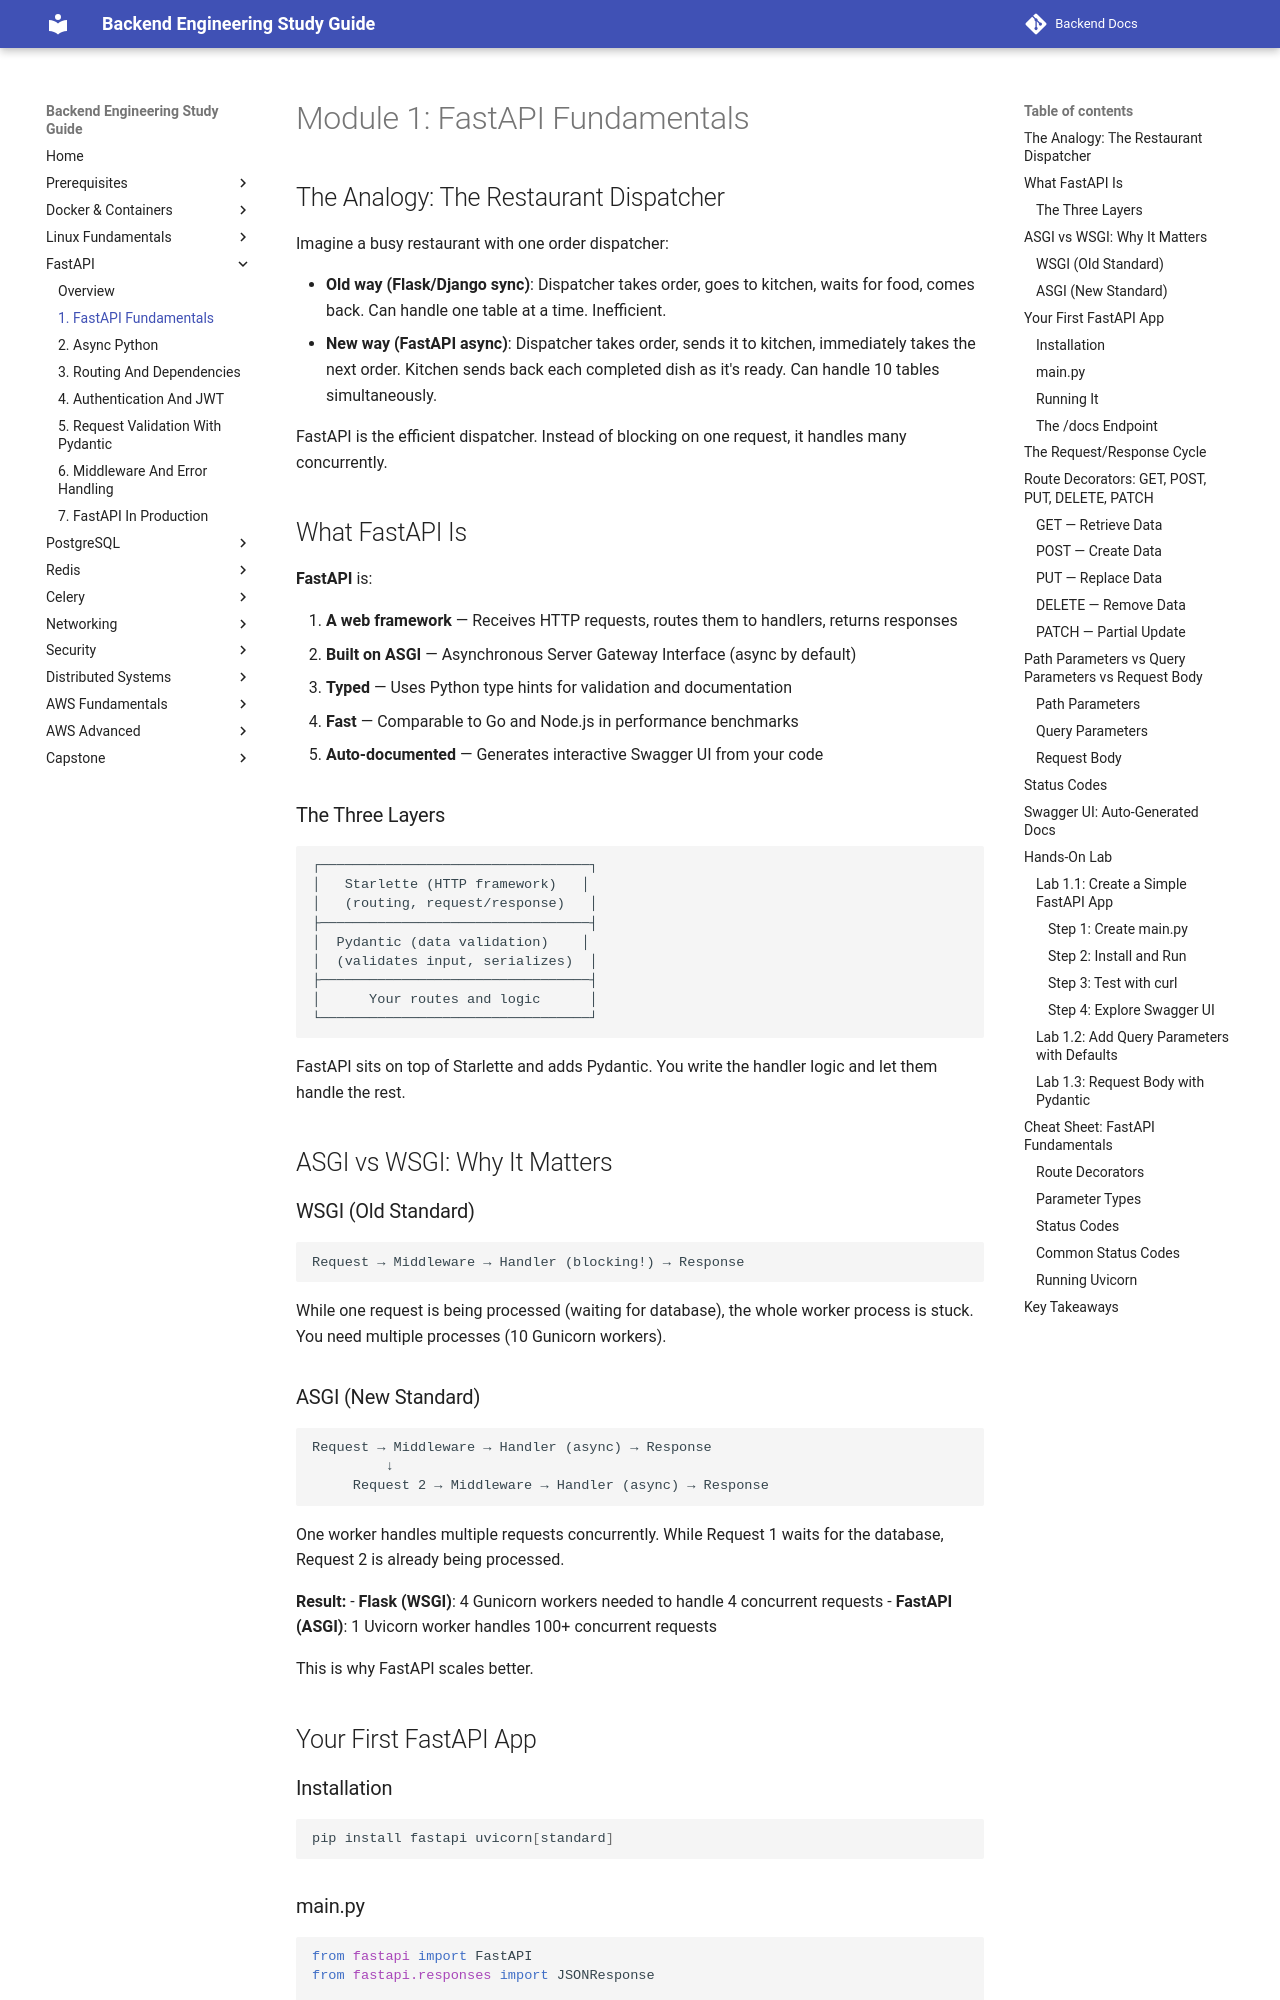

repository: aabdelmotalib/Backend-Docs · page: fastapi/01-fastapi-fundamentals.html · generator: mkdocs

# Module 1: FastAPI Fundamentals

## The Analogy: The Restaurant Dispatcher

Imagine a busy restaurant with one order dispatcher:

- **Old way (Flask/Django sync)**: Dispatcher takes order, goes to kitchen, waits for food, comes back. Can handle one table at a time. Inefficient.
- **New way (FastAPI async)**: Dispatcher takes order, sends it to kitchen, immediately takes the next order. Kitchen sends back each completed dish as it's ready. Can handle 10 tables simultaneously.

FastAPI is the efficient dispatcher. Instead of blocking on one request, it handles many concurrently.

## What FastAPI Is

**FastAPI** is:

1. **A web framework** — Receives HTTP requests, routes them to handlers, returns responses
2. **Built on ASGI** — Asynchronous Server Gateway Interface (async by default)
3. **Typed** — Uses Python type hints for validation and documentation
4. **Fast** — Comparable to Go and Node.js in performance benchmarks
5. **Auto-documented** — Generates interactive Swagger UI from your code

### The Three Layers

```
┌─────────────────────────────────┐
│   Starlette (HTTP framework)   │
│   (routing, request/response)   │
├─────────────────────────────────┤
│  Pydantic (data validation)    │
│  (validates input, serializes)  │
├─────────────────────────────────┤
│      Your routes and logic      │
└─────────────────────────────────┘
```

FastAPI sits on top of Starlette and adds Pydantic. You write the handler logic and let them handle the rest.

## ASGI vs WSGI: Why It Matters

### WSGI (Old Standard)

```
Request → Middleware → Handler (blocking!) → Response
```

While one request is being processed (waiting for database), the whole worker process is stuck. You need multiple processes (10 Gunicorn workers).
